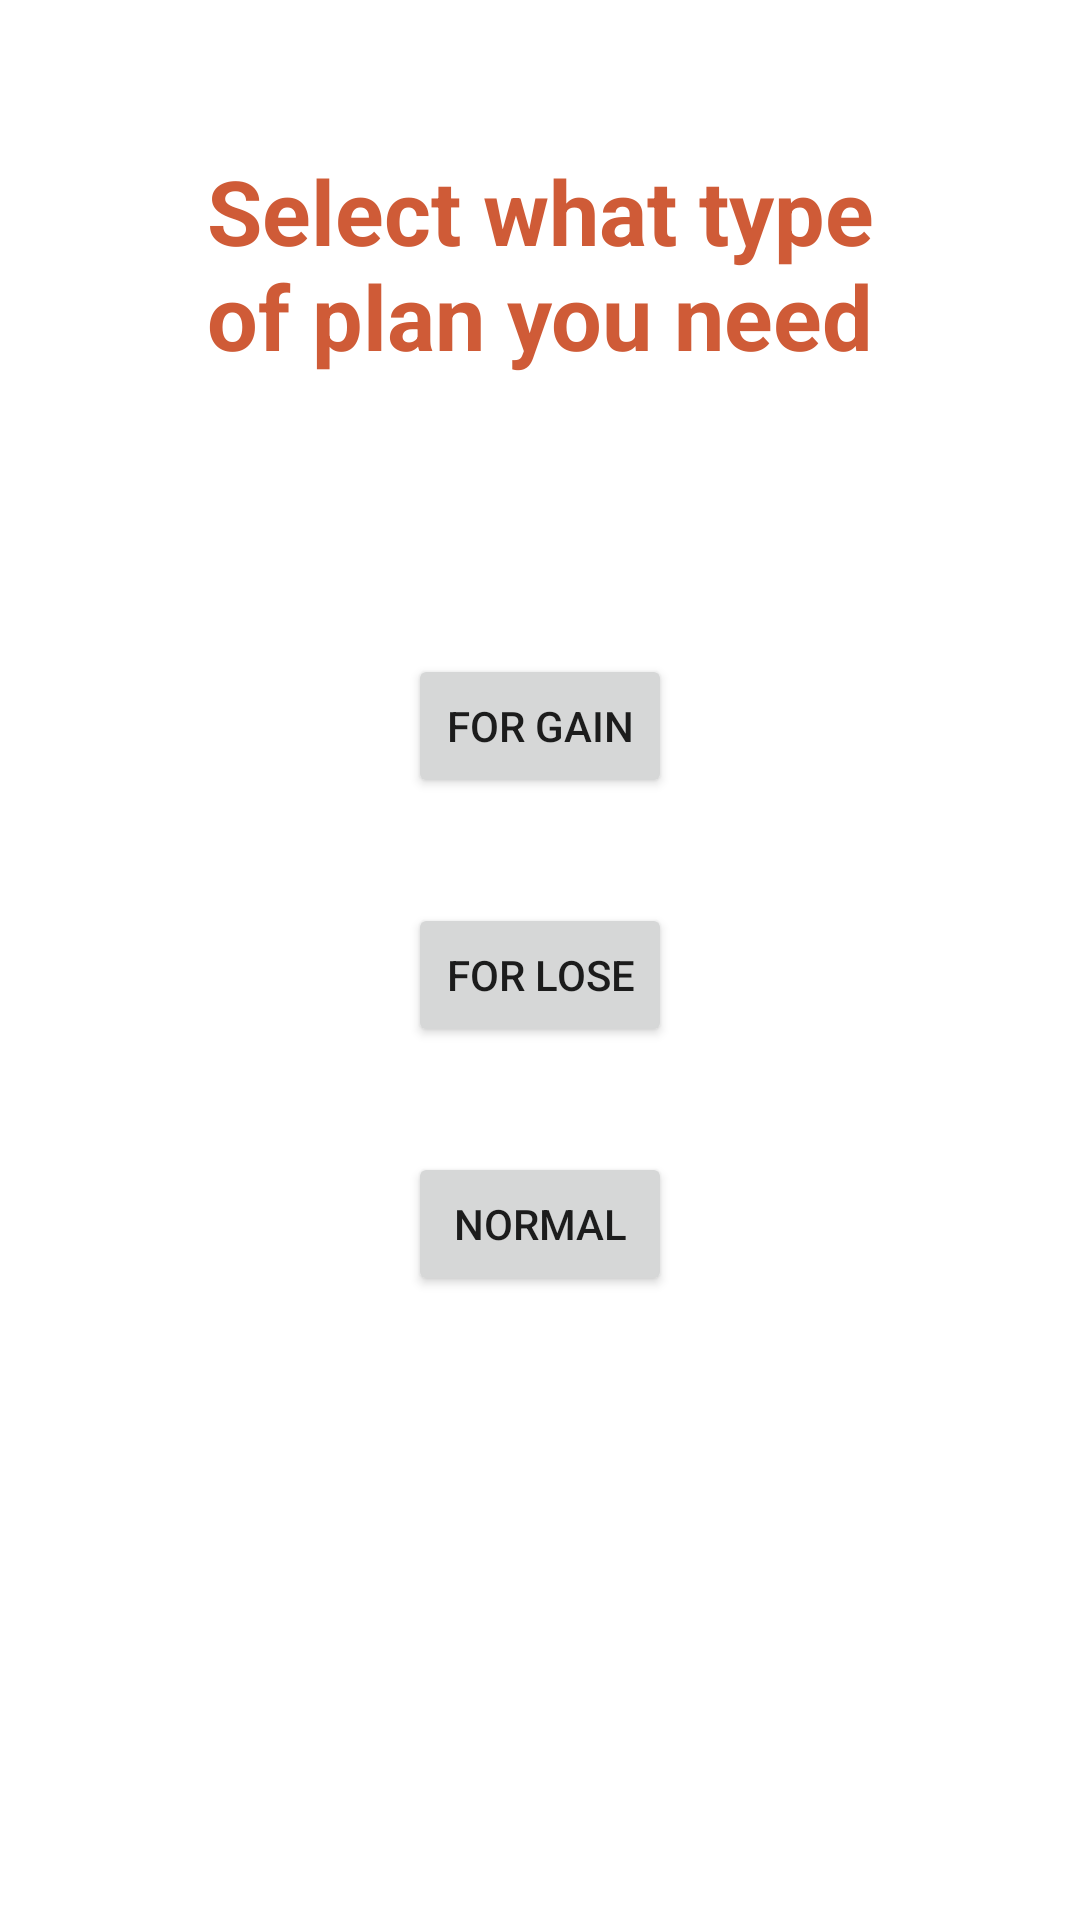

Layout XML and referenced resources for this Android screen:
<!-- AndroidManifest.xml: application theme Theme.DietChart -->
<!-- res/layout/activity_angry_type.xml -->
<?xml version="1.0" encoding="utf-8"?>
<androidx.constraintlayout.widget.ConstraintLayout xmlns:android="http://schemas.android.com/apk/res/android"
    xmlns:app="http://schemas.android.com/apk/res-auto"
    xmlns:tools="http://schemas.android.com/tools"
    android:layout_width="match_parent"
    android:layout_height="match_parent"
    tools:context=".view.angry.AngryTypeActivity">

    <LinearLayout
        android:layout_width="match_parent"
        android:layout_height="match_parent"
        android:orientation="vertical"
        android:padding="20dp"
        app:layout_constraintBottom_toBottomOf="parent"
        app:layout_constraintEnd_toEndOf="parent"
        app:layout_constraintStart_toStartOf="parent"
        app:layout_constraintTop_toTopOf="parent">

        <TextView
            android:id="@+id/textView"
            android:layout_width="match_parent"
            android:layout_height="78dp"
            android:layout_marginTop="30dp"
            android:gravity="center"
            android:text="@string/select_what_type_of_plan_you_need_according_to_your_nature"
            android:textColor="#CF5B37"
            android:textSize="30sp"
            android:textStyle="bold"
            app:layout_constraintEnd_toEndOf="parent"
            app:layout_constraintStart_toStartOf="parent"
            app:layout_constraintTop_toTopOf="parent" />


        <Button
            android:id="@+id/angryGain"
            android:onClick="angerGain"
            android:layout_width="wrap_content"
            android:layout_height="wrap_content"
            android:layout_gravity="center_horizontal"
            android:layout_marginTop="90dp"
            android:text="@string/for_gain"
            tools:ignore="UsingOnClickInXml" />

        <Button
            android:id="@+id/angryLose"
            android:onClick="angerLose"
            android:layout_width="wrap_content"
            android:layout_height="wrap_content"
            android:layout_gravity="center_horizontal"
            android:layout_marginTop="35dp"
            android:text="@string/for_lose"
            tools:ignore="UsingOnClickInXml" />

        <Button
            android:id="@+id/angryNormal"
            android:layout_width="wrap_content"
            android:layout_height="wrap_content"
            android:onClick="angerNormal"
            android:layout_gravity="center_horizontal"
            android:layout_marginTop="35dp"
            android:text="@string/normal"
            tools:ignore="UsingOnClickInXml" />


    </LinearLayout>

</androidx.constraintlayout.widget.ConstraintLayout>
<!-- resources referenced by this layout -->
<resources>
  <string name="for_gain">For Gain</string>
  <string name="for_lose">For Lose</string>
  <string name="normal">Normal</string>
  <string name="select_what_type_of_plan_you_need_according_to_your_nature">Select what type of plan you need according to your nature</string>
  <style name="Theme.DietChart" parent="Theme.MaterialComponents.DayNight.DarkActionBar">
          
          <item name="colorPrimary">@color/purple_500</item>
          <item name="colorPrimaryVariant">@color/purple_700</item>
          <item name="colorOnPrimary">@color/white</item>
          
          <item name="colorSecondary">@color/teal_200</item>
          <item name="colorSecondaryVariant">@color/teal_700</item>
          <item name="colorOnSecondary">@color/black</item>
          
          <item name="android:statusBarColor" tools:targetApi="l">?attr/colorPrimaryVariant</item>
          
      </style>
  <color name="purple_500">#CF5B37</color>
  <color name="purple_700">#CF5B37</color>
  <color name="white">#FFFFFFFF</color>
  <color name="teal_200">#FF03DAC5</color>
  <color name="teal_700">#FF018786</color>
  <color name="black">#FF000000</color>
</resources>
